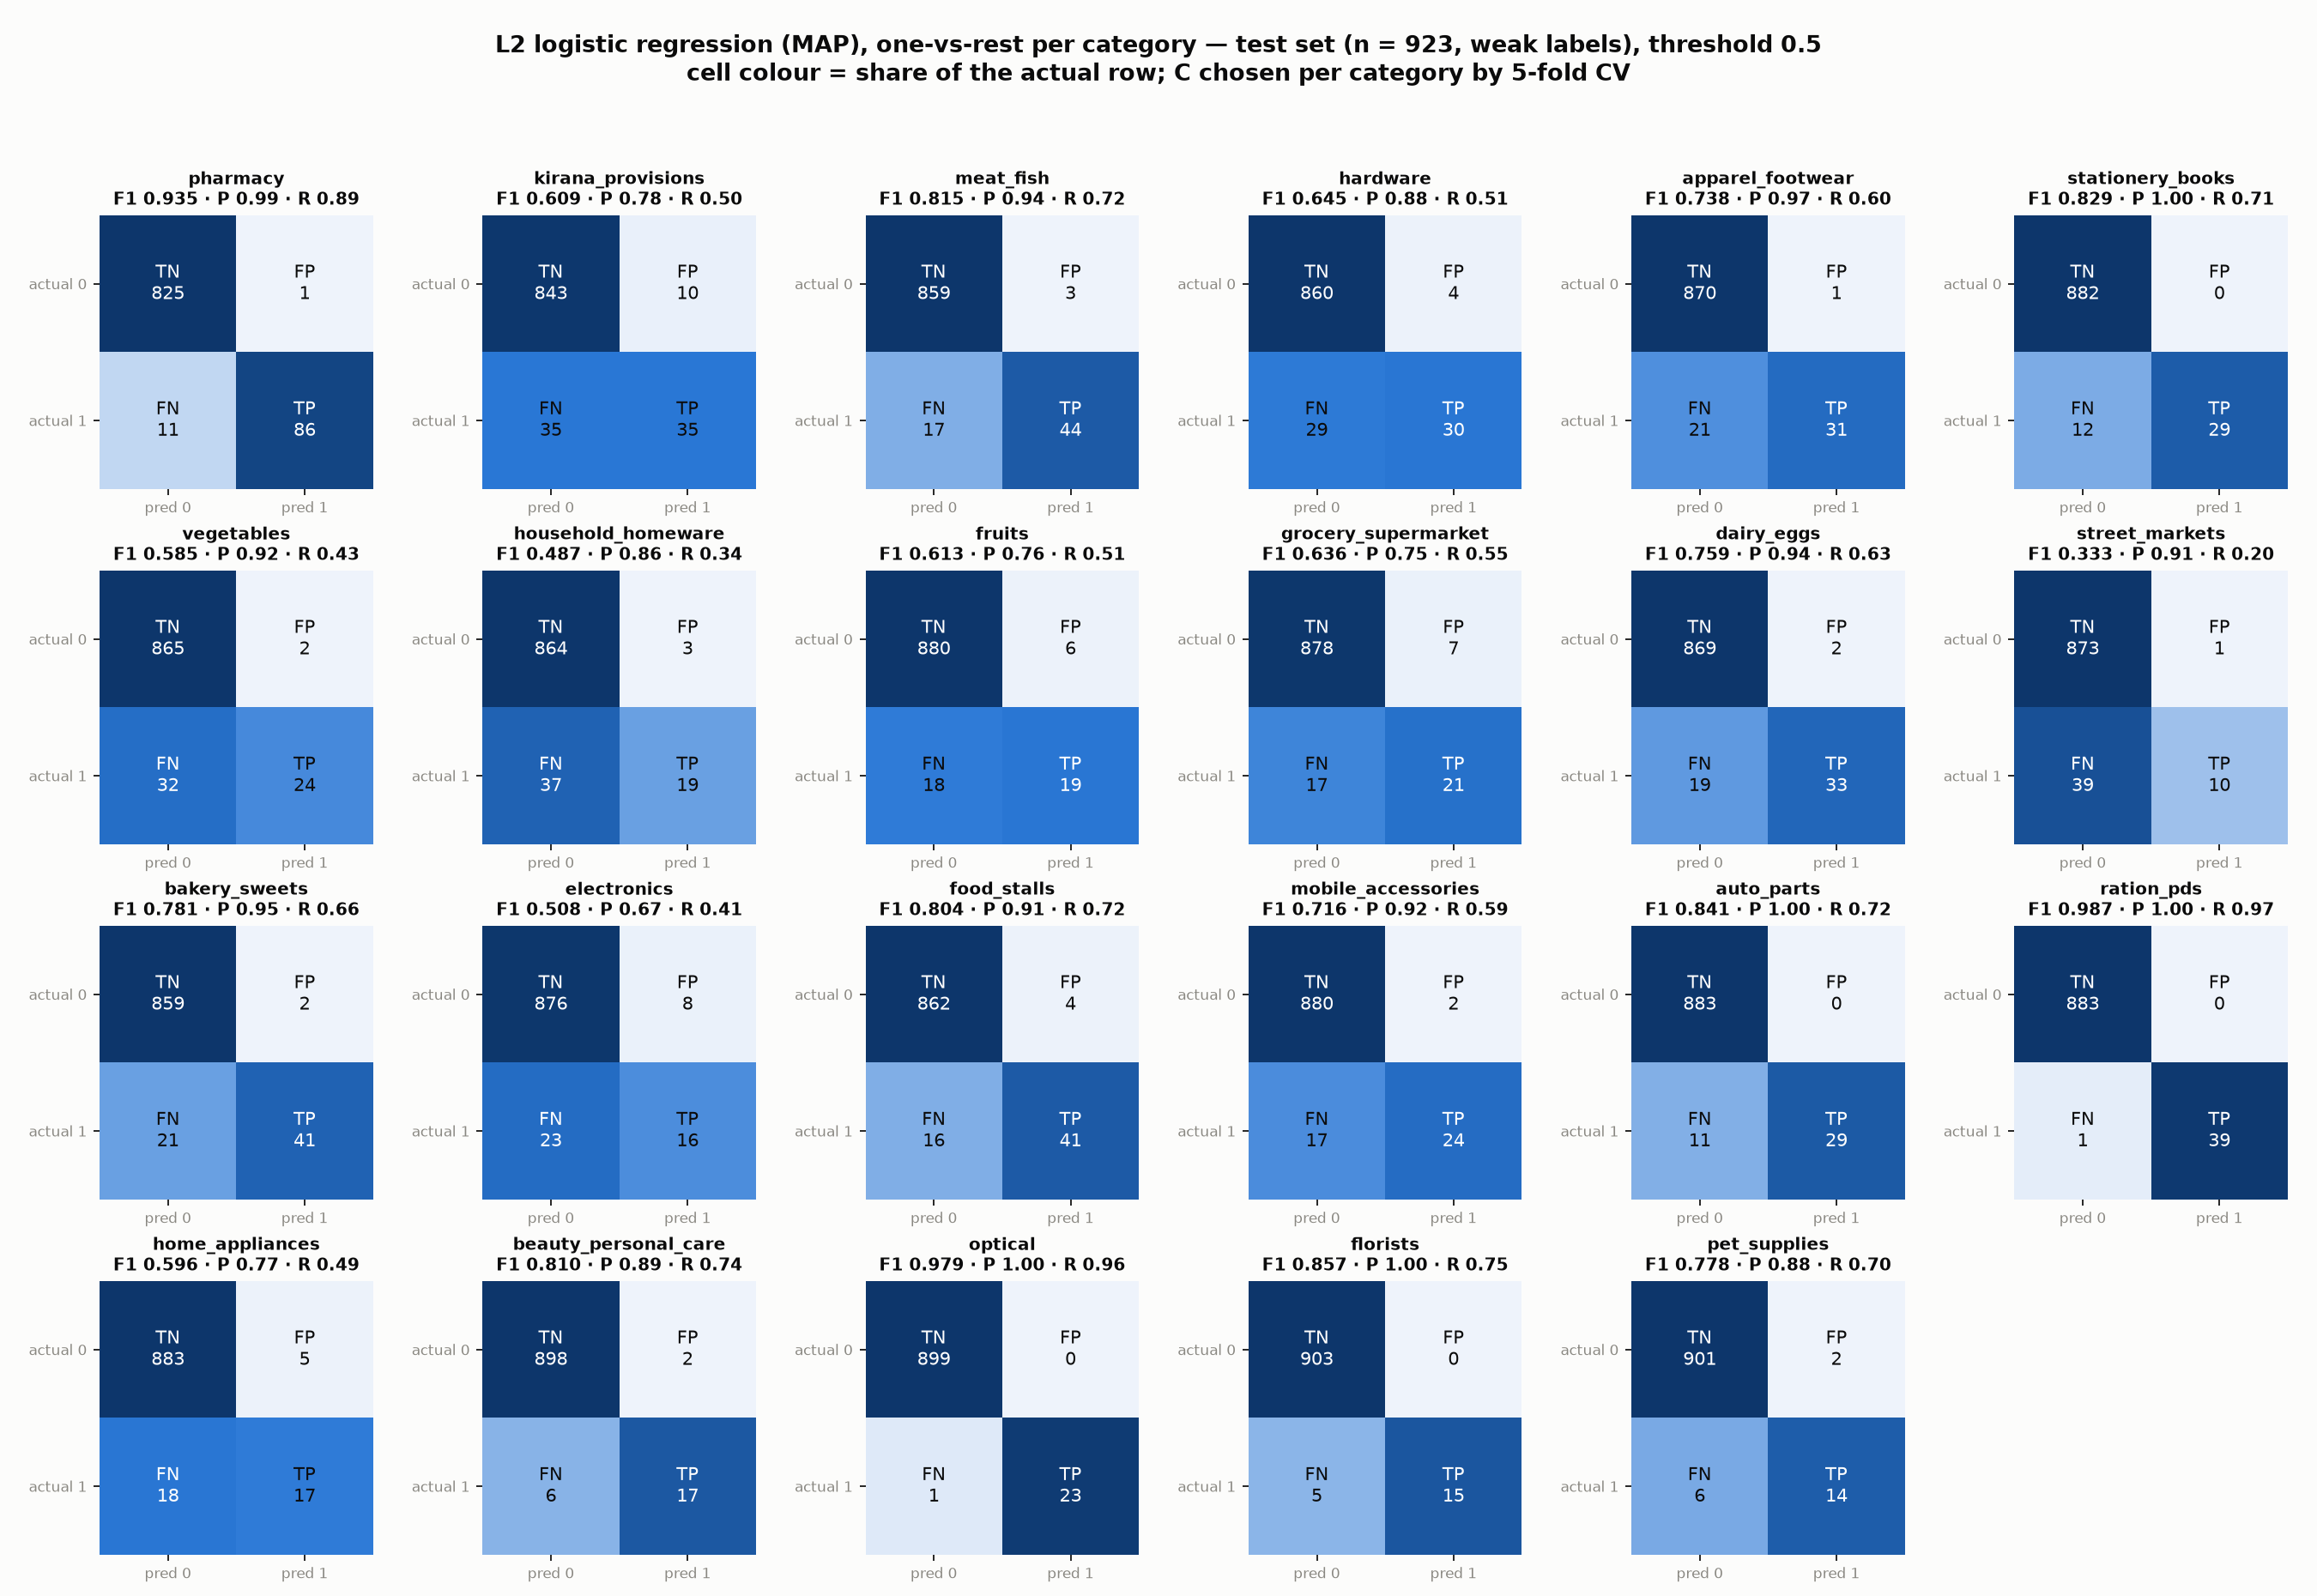

Values plotted in this chart, from the file beside it:
category, C, TN, FP, FN, TP, accuracy, precision, recall, f1
pharmacy, 10, 825, 1, 11, 86, 0.9870, 0.9885, 0.8866, 0.9348
kirana_provisions, 1, 843, 10, 35, 35, 0.9512, 0.7778, 0.5000, 0.6087
meat_fish, 3.162, 859, 3, 17, 44, 0.9783, 0.9362, 0.7213, 0.8148
hardware, 3.162, 860, 4, 29, 30, 0.9642, 0.8824, 0.5085, 0.6452
apparel_footwear, 10, 870, 1, 21, 31, 0.9762, 0.9688, 0.5962, 0.7381
stationery_books, 3.162, 882, 0, 12, 29, 0.9870, 1, 0.7073, 0.8286
vegetables, 1, 865, 2, 32, 24, 0.9632, 0.9231, 0.4286, 0.5854
household_homeware, 3.162, 864, 3, 37, 19, 0.9567, 0.8636, 0.3393, 0.4872
fruits, 3.162, 880, 6, 18, 19, 0.9740, 0.7600, 0.5135, 0.6129
grocery_supermarket, 3.162, 878, 7, 17, 21, 0.9740, 0.7500, 0.5526, 0.6364
dairy_eggs, 10, 869, 2, 19, 33, 0.9772, 0.9429, 0.6346, 0.7586
street_markets, 1, 873, 1, 39, 10, 0.9567, 0.9091, 0.2041, 0.3333
bakery_sweets, 10, 859, 2, 21, 41, 0.9751, 0.9535, 0.6613, 0.7810
electronics, 3.162, 876, 8, 23, 16, 0.9664, 0.6667, 0.4103, 0.5079
food_stalls, 10, 862, 4, 16, 41, 0.9783, 0.9111, 0.7193, 0.8039
mobile_accessories, 3.162, 880, 2, 17, 24, 0.9794, 0.9231, 0.5854, 0.7164
auto_parts, 10, 883, 0, 11, 29, 0.9881, 1, 0.7250, 0.8406
ration_pds, 31.62, 883, 0, 1, 39, 0.9989, 1, 0.9750, 0.9873
home_appliances, 3.162, 883, 5, 18, 17, 0.9751, 0.7727, 0.4857, 0.5965
beauty_personal_care, 3.162, 898, 2, 6, 17, 0.9913, 0.8947, 0.7391, 0.8095
optical, 3.162, 899, 0, 1, 23, 0.9989, 1, 0.9583, 0.9787
florists, 10, 903, 0, 5, 15, 0.9946, 1, 0.7500, 0.8571
pet_supplies, 3.162, 901, 2, 6, 14, 0.9913, 0.8750, 0.7000, 0.7778
